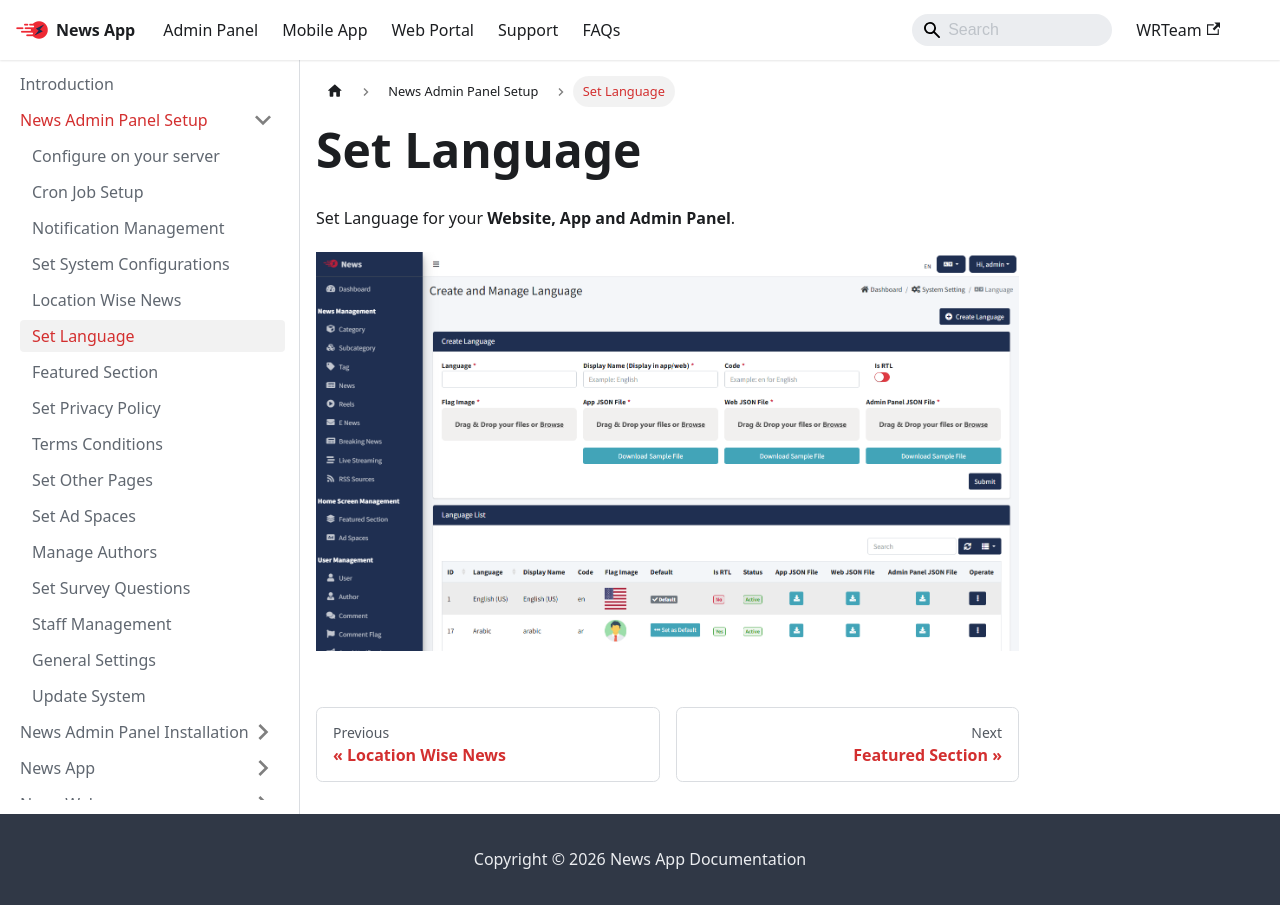

repository: WRTeam-in/news-doc · page: docs/admin/language/index.html · generator: docusaurus

---
sidebar_position: 5
---

# Set Language

Set Language for your **Website, App and Admin Panel**.

[![Language](/images/panel/create-manage-language.png)](/images/panel/create-manage-language.png)
